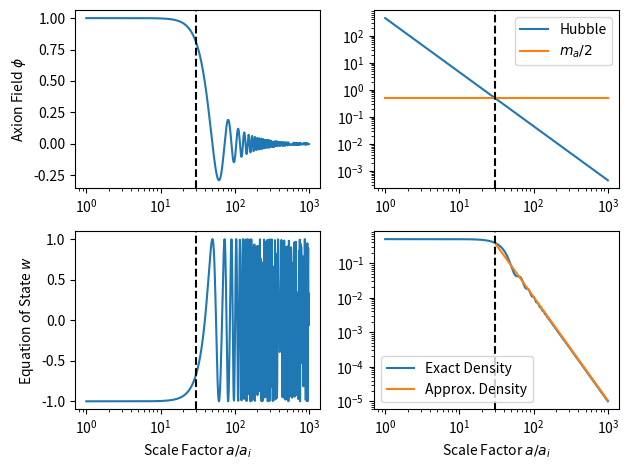

Source code (Python):
"""
Plot the analytical solution for the Klein Gordon Eq.
in the case of an universe with a ~ t^p like radiation domination
and for V = 1/2*m_a**2*phi**2 with a constant mass.
"""

# coding: utf-8
from __future__ import division, print_function

import sys, os, time, math
import numpy as np
from numpy import pi, sin, cos, tan, tanh, sqrt, exp, log
from scipy.integrate import odeint
from scipy.constants import G, c, hbar, Boltzmann as kB
import matplotlib.pyplot as plt
from scipy.special import jv, yv, jvp, yvp # first and second bessel functions

# parameter
N = 800 # number of steps
m_a = 1 # axion mass [10^-20 eV] range from paper
# the evolution of phi doent depent on the value of phi_init
phi_init = 1 # [1]
p = 1/2 # radiation dominated
n = (3*p - 1) / 2 # nth bessel function

# scale parameter
# a = a0 * (t/t0)^p
# a_dot = a0 * p / t0 * (t/t0)^(p - 1)
# H = p / t
# A*H(a_osc) = m_a
# A p / t = m_a
# t = A p / m_a
# a_osc / a_i = (t / ti) ^ p = (A p / m_a ti) ^ p
a0 = 1
A = 2
a_osc_prime = 30
# only valid for a ~ t^p
ma_times_ti = A * p / a_osc_prime**(1/p)
t_init = ma_times_ti / m_a
a_osc = a_osc_prime * a0
# t_osc = A * p / m_a
# a_osc2 = a0 * (t_osc / t_init) ** p
a_end = a0 * 1e3
# t_init = 1.0 # inital time [1 / (1e-20 eV)]
t_end = t_init * (a_end / a0)**(1/p)
t = np.logspace(np.log10(t_init), np.log10(t_end), N) # time
a = a0*(t/t_init)**p
a_prime = a / a0 # sclae factor relative to the initial scale factor
a_dot = a0*p/t_init*(t/t_init)**(p - 1)
H = a_dot / a # = p / t

# initial conditions
bessel_arg_init = m_a * t_init
# from psi dot = 0
alpha = (-3/2*p + 1/2) / t_init
A = alpha*jv(n, bessel_arg_init) + m_a*jvp(n, bessel_arg_init)
B = alpha*yv(n, bessel_arg_init) + m_a*yvp(n, bessel_arg_init)

# from psi = f_a * theta
C = a0**(-3/2) * jv(n, bessel_arg_init)
D = a0**(-3/2) * yv(n, bessel_arg_init)

# compute coeffs
det = B*C - A*D
C1 =   B * phi_init / det
C2 = - A * phi_init / det

# compute analytic solution for the axion background field and its time derivative
phi = a**(-3/2) * (t / t_init)**(1/2) * (C1*jv(n, m_a * t) + C2*yv(n, m_a * t))
kappa = a0**(-3/2) / t_init**(-3/2*p + 1/2)
phi_dot = kappa * ((-3/2*p + 1/2)*t**(-3/2*p - 1/2)*(C1*jv(n, m_a * t) + C2*yv(n, m_a * t)) + \
                   t**(-3/2*p + 1/2) * m_a * (C1*jvp(n, m_a * t) + C2*yvp(n, m_a * t)))

# compute density and related quantities
rho_a = 1/2*phi_dot**2 + 1/2*m_a**2*phi**2 # denity
P_a = 1/2*phi_dot**2 - 1/2*m_a**2*phi**2 # pressure
w_a = P_a / rho_a # eq. of state
rho_c = 3 * H**2 / (8*pi*G) # critical density
density_parameter = rho_a / rho_c

# approximate the density when the axion field is oscillating
osc_index = np.where(a >= a_osc)[0][0] # find the index where a > a_osc for the first time
rho_a_osc = rho_a[osc_index]
valid_a = a[osc_index:]
rho_a_approx = rho_a_osc * (a_osc / valid_a)**3

# plot all the stuff
# field
plt.subplot(2, 2, 1)
plt.semilogx(a_prime, phi)
plt.ylabel(r"Axion Field $\phi$")
# TODO: plot the a_osc position using a vertical dashed line
plt.axvline(a_osc, linestyle="--", color="black")

# mass vs hubble
plt.subplot(2, 2, 2)
plt.loglog(a_prime, H, label="Hubble")
# plt.loglog(a_prime, p / t, label="Hubble formula")
plt.loglog(a_prime, np.ones(a_prime.size) * m_a / 2, label=r"$m_a / 2$")
plt.legend()
plt.axvline(a_osc, linestyle="--", color="black")

# eos
plt.subplot(2, 2, 3)
plt.semilogx(a_prime, w_a)
plt.ylabel("Equation of State $w$")
plt.xlabel("Scale Factor $a / a_i$")
plt.axvline(a_osc, linestyle="--", color="black")

# density
plt.subplot(2, 2, 4)
plt.loglog(a_prime, rho_a, label="Exact Density")
plt.loglog(valid_a / a0, rho_a_approx, label="Approx. Density")
plt.xlabel("Scale Factor $a / a_i$")
plt.legend()
plt.axvline(a_osc, linestyle="--", color="black")

plt.tight_layout()
plt.show()

# TODO: rescale phi to correct units
